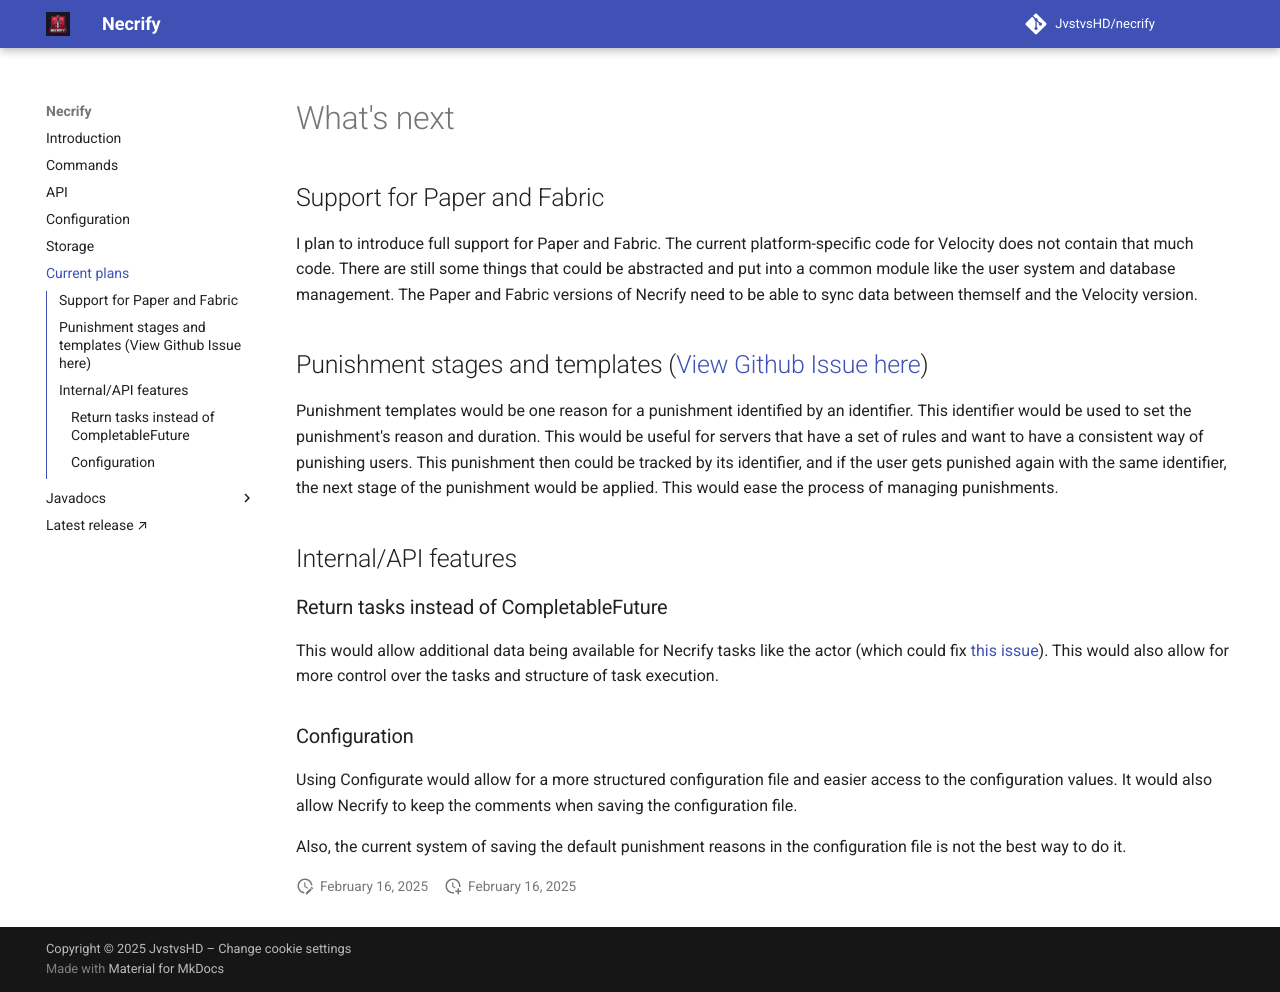

repository: JvstvsHD/necrify · page: future/index.html · generator: mkdocs

# What's next
## Support for Paper and Fabric
I plan to introduce full support for Paper and Fabric. The current platform-specific code for Velocity does not contain that
much code. There are still some things that could be abstracted and put into a common module like the user system and database management.
The Paper and Fabric versions of Necrify need to be able to sync data between themself and the Velocity version.

## Punishment stages and templates ([View Github Issue here](https://github.com/JvstvsHD/necrify/issues/10))
Punishment templates would be one reason for a punishment identified by an identifier. This identifier would be used to
set the punishment's reason and duration. This would be useful for servers that have a set of rules and want to have a
consistent way of punishing users. This punishment then could be tracked by its identifier, and if the user gets punished 
again with the same identifier, the next stage of the punishment would be applied. This would ease the process of managing
punishments.

## Internal/API features
### Return tasks instead of CompletableFuture
This would allow additional data being available for Necrify tasks like the actor (which could fix 
[this issue](https://github.com/JvstvsHD/necrify/issues/73)). This would also allow for more control over the tasks and
structure of task execution.

### Configuration
Using Configurate would allow for a more structured configuration file and easier access to the configuration values. It
would also allow Necrify to keep the comments when saving the configuration file.

Also, the current system of saving the default punishment reasons in the configuration file is not the best way to do it.
